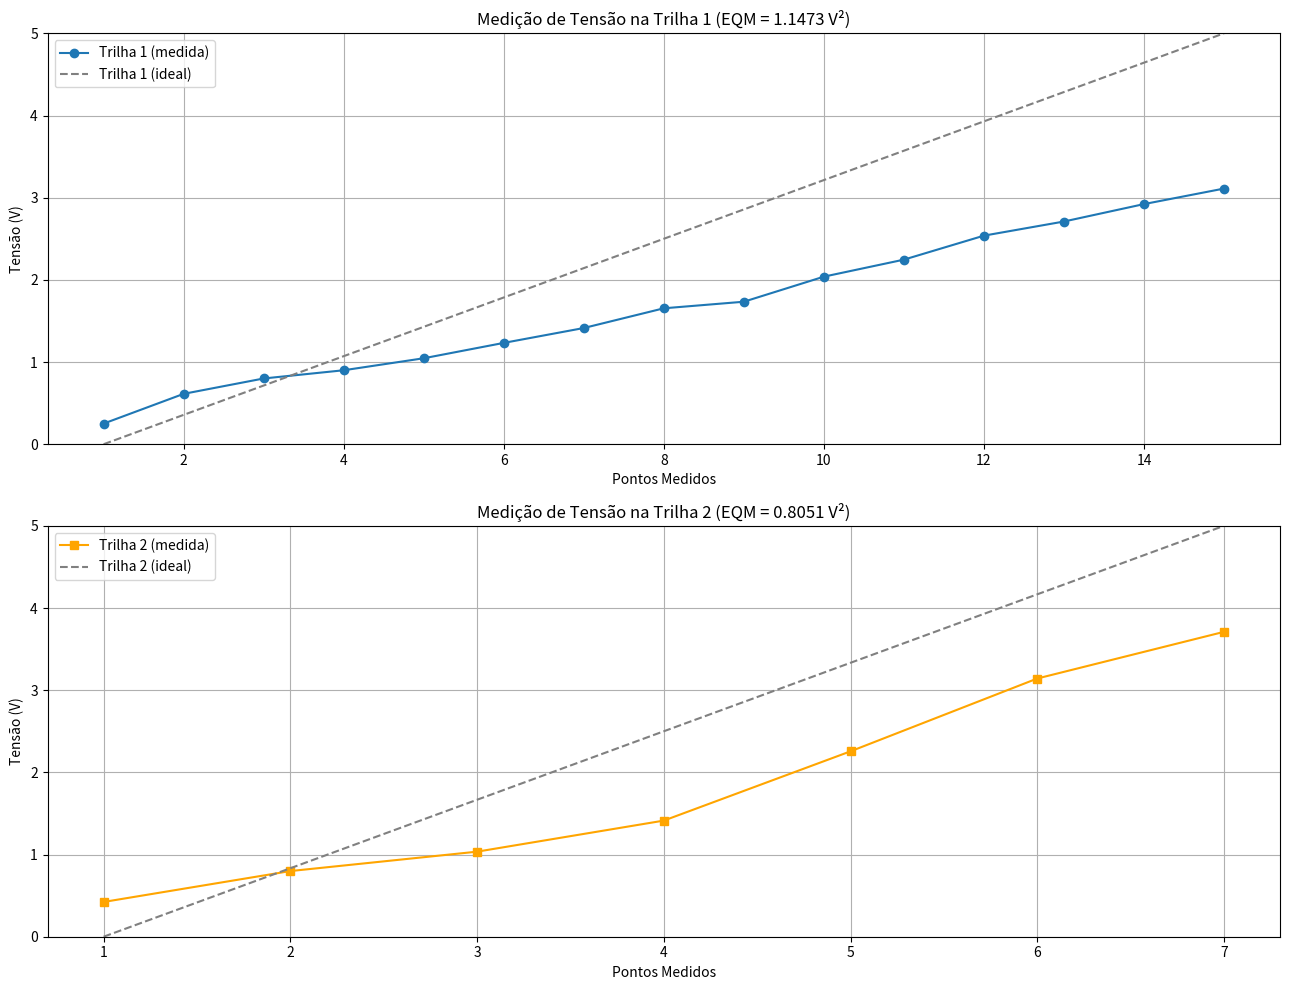

Generate this figure with matplotlib:
import numpy as np
import matplotlib.pyplot as plt

# Dados reais das medições
trilha1 = [0.251, 0.613, 0.800, 0.900, 1.046, 1.233, 1.414, 1.654, 1.734, 2.039, 2.246, 2.538, 2.710, 2.922, 3.111]
trilha2 = [0.423, 0.799, 1.035, 1.413, 2.256, 3.142, 3.710]

# Eixos X
x1 = np.arange(1, len(trilha1) + 1)
x2 = np.arange(1, len(trilha2) + 1)

# Referência linear ideal (de 0 a 5 V) com o mesmo número de pontos
trilha1_ideal = np.linspace(0, 5, len(trilha1))
trilha2_ideal = np.linspace(0, 5, len(trilha2))

# Cálculo do EQM para cada trilha
eqm1 = np.mean((np.array(trilha1) - trilha1_ideal) ** 2)
eqm2 = np.mean((np.array(trilha2) - trilha2_ideal) ** 2)

# Criação dos gráficos
fig, axs = plt.subplots(2, 1, figsize=(13, 10))

# Trilha 1
axs[0].plot(x1, trilha1, marker='o', linestyle='-', label='Trilha 1 (medida)')
axs[0].plot(x1, trilha1_ideal, linestyle='--', color='gray', label='Trilha 1 (ideal)')
axs[0].set_xlabel("Pontos Medidos")
axs[0].set_ylabel("Tensão (V)")
axs[0].set_title(f"Medição de Tensão na Trilha 1 (EQM = {eqm1:.4f} V²)")
axs[0].set_ylim(0, 5)
axs[0].legend()
axs[0].grid(True)

# Trilha 2
axs[1].plot(x2, trilha2, marker='s', linestyle='-', label='Trilha 2 (medida)', color='orange')
axs[1].plot(x2, trilha2_ideal, linestyle='--', color='gray', label='Trilha 2 (ideal)')
axs[1].set_xlabel("Pontos Medidos")
axs[1].set_ylabel("Tensão (V)")
axs[1].set_title(f"Medição de Tensão na Trilha 2 (EQM = {eqm2:.4f} V²)")
axs[1].set_ylim(0, 5)
axs[1].legend()
axs[1].grid(True)

# Ajustar layout e exibir
plt.tight_layout()
plt.show()

# Exibir valores de EQM no console
print(f"Erro Quadrático Médio (Trilha 1): {eqm1:.4f} V²")
print(f"Erro Quadrático Médio (Trilha 2): {eqm2:.4f} V²")
